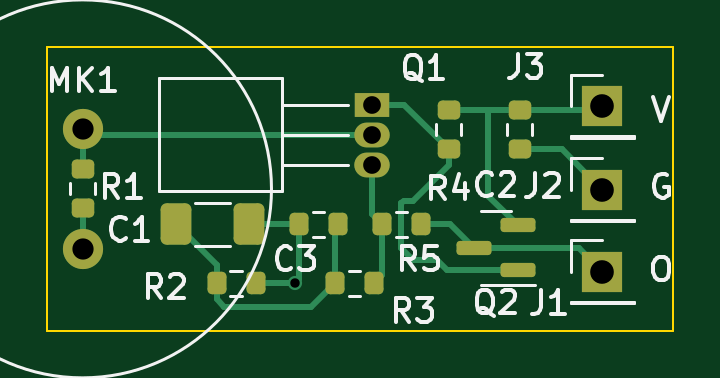
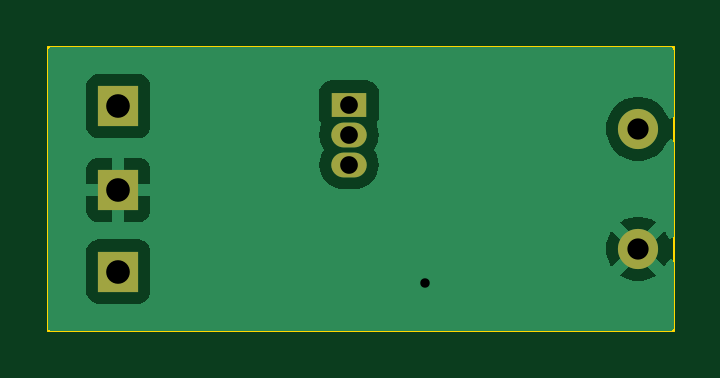
Circuit board: 11 layer files. Board 26.5 x 12.0 mm.
- bottom_copper: hydrophone-B_Cu.gbr (14786 bytes)
- bottom_mask: hydrophone-B_Mask.gbr (953 bytes)
- paste: hydrophone-B_Paste.gbr (529 bytes)
- bottom_silk: hydrophone-B_Silkscreen.gbr (530 bytes)
- outline: hydrophone-Edge_Cuts.gbr (759 bytes)
- top_copper: hydrophone-F_Cu.gbr (6260 bytes)
- top_mask: hydrophone-F_Mask.gbr (2696 bytes)
- paste: hydrophone-F_Paste.gbr (2267 bytes)
- top_silk: hydrophone-F_Silkscreen.gbr (19220 bytes)
- drill: hydrophone-NPTH.drl (348 bytes)
- drill: hydrophone-PTH.drl (725 bytes)

=== bottom_copper: hydrophone-B_Cu.gbr (14786 bytes, source omitted) ===
=== bottom_mask: hydrophone-B_Mask.gbr ===
%TF.GenerationSoftware,KiCad,Pcbnew,6.99.0-unknown-5c4f49351d~148~ubuntu20.04.1*%
%TF.CreationDate,2022-05-13T09:59:28+08:00*%
%TF.ProjectId,hydrophone,68796472-6f70-4686-9f6e-652e6b696361,rev?*%
%TF.SameCoordinates,Original*%
%TF.FileFunction,Soldermask,Bot*%
%TF.FilePolarity,Negative*%
%FSLAX46Y46*%
G04 Gerber Fmt 4.6, Leading zero omitted, Abs format (unit mm)*
G04 Created by KiCad (PCBNEW 6.99.0-unknown-5c4f49351d~148~ubuntu20.04.1) date 2022-05-13 09:59:28*
%MOMM*%
%LPD*%
G01*
G04 APERTURE LIST*
%ADD10R,1.700000X1.700000*%
%ADD11R,1.500000X1.050000*%
%ADD12O,1.500000X1.050000*%
%ADD13C,1.700000*%
G04 APERTURE END LIST*
D10*
%TO.C,J2*%
X144999999Y-57539999D03*
%TD*%
D11*
%TO.C,Q1*%
X135239999Y-53939999D03*
D12*
X135239999Y-55209999D03*
X135239999Y-56479999D03*
%TD*%
D10*
%TO.C,J1*%
X144999999Y-60999999D03*
%TD*%
D13*
%TO.C,MK1*%
X123000000Y-60040000D03*
X123000000Y-54960000D03*
%TD*%
D10*
%TO.C,J3*%
X144999999Y-53999999D03*
%TD*%
M02*

=== paste: hydrophone-B_Paste.gbr ===
%TF.GenerationSoftware,KiCad,Pcbnew,6.99.0-unknown-5c4f49351d~148~ubuntu20.04.1*%
%TF.CreationDate,2022-05-13T09:59:27+08:00*%
%TF.ProjectId,hydrophone,68796472-6f70-4686-9f6e-652e6b696361,rev?*%
%TF.SameCoordinates,Original*%
%TF.FileFunction,Paste,Bot*%
%TF.FilePolarity,Positive*%
%FSLAX46Y46*%
G04 Gerber Fmt 4.6, Leading zero omitted, Abs format (unit mm)*
G04 Created by KiCad (PCBNEW 6.99.0-unknown-5c4f49351d~148~ubuntu20.04.1) date 2022-05-13 09:59:27*
%MOMM*%
%LPD*%
G01*
G04 APERTURE LIST*
G04 APERTURE END LIST*
M02*

=== bottom_silk: hydrophone-B_Silkscreen.gbr ===
%TF.GenerationSoftware,KiCad,Pcbnew,6.99.0-unknown-5c4f49351d~148~ubuntu20.04.1*%
%TF.CreationDate,2022-05-13T09:59:28+08:00*%
%TF.ProjectId,hydrophone,68796472-6f70-4686-9f6e-652e6b696361,rev?*%
%TF.SameCoordinates,Original*%
%TF.FileFunction,Legend,Bot*%
%TF.FilePolarity,Positive*%
%FSLAX46Y46*%
G04 Gerber Fmt 4.6, Leading zero omitted, Abs format (unit mm)*
G04 Created by KiCad (PCBNEW 6.99.0-unknown-5c4f49351d~148~ubuntu20.04.1) date 2022-05-13 09:59:28*
%MOMM*%
%LPD*%
G01*
G04 APERTURE LIST*
G04 APERTURE END LIST*
M02*

=== outline: hydrophone-Edge_Cuts.gbr ===
%TF.GenerationSoftware,KiCad,Pcbnew,6.99.0-unknown-5c4f49351d~148~ubuntu20.04.1*%
%TF.CreationDate,2022-05-13T09:59:28+08:00*%
%TF.ProjectId,hydrophone,68796472-6f70-4686-9f6e-652e6b696361,rev?*%
%TF.SameCoordinates,Original*%
%TF.FileFunction,Profile,NP*%
%FSLAX46Y46*%
G04 Gerber Fmt 4.6, Leading zero omitted, Abs format (unit mm)*
G04 Created by KiCad (PCBNEW 6.99.0-unknown-5c4f49351d~148~ubuntu20.04.1) date 2022-05-13 09:59:28*
%MOMM*%
%LPD*%
G01*
G04 APERTURE LIST*
%TA.AperFunction,Profile*%
%ADD10C,0.100000*%
%TD*%
G04 APERTURE END LIST*
D10*
X121500000Y-51500000D02*
X148000000Y-51500000D01*
X148000000Y-51500000D02*
X148000000Y-63500000D01*
X148000000Y-63500000D02*
X121500000Y-63500000D01*
X121500000Y-63500000D02*
X121500000Y-51500000D01*
M02*

=== top_copper: hydrophone-F_Cu.gbr (6260 bytes, source omitted) ===
=== top_mask: hydrophone-F_Mask.gbr (2696 bytes, source withheld) ===
=== paste: hydrophone-F_Paste.gbr (2267 bytes, source withheld) ===
=== top_silk: hydrophone-F_Silkscreen.gbr (19220 bytes, source omitted) ===
=== drill: hydrophone-NPTH.drl ===
M48
; DRILL file {KiCad 6.99.0-unknown-5c4f49351d~148~ubuntu20.04.1} date Fri 13 May 2022 09:59:34 +08
; FORMAT={-:-/ absolute / inch / decimal}
; #@! TF.CreationDate,2022-05-13T09:59:34+08:00
; #@! TF.GenerationSoftware,Kicad,Pcbnew,6.99.0-unknown-5c4f49351d~148~ubuntu20.04.1
; #@! TF.FileFunction,NonPlated,1,2,NPTH
FMAT,2
INCH
%
G90
G05
T0
M30

=== drill: hydrophone-PTH.drl ===
M48
; DRILL file {KiCad 6.99.0-unknown-5c4f49351d~148~ubuntu20.04.1} date Fri 13 May 2022 09:59:34 +08
; FORMAT={-:-/ absolute / inch / decimal}
; #@! TF.CreationDate,2022-05-13T09:59:34+08:00
; #@! TF.GenerationSoftware,Kicad,Pcbnew,6.99.0-unknown-5c4f49351d~148~ubuntu20.04.1
; #@! TF.FileFunction,Plated,1,2,PTH
FMAT,2
INCH
; #@! TA.AperFunction,Plated,PTH,ViaDrill
T1C0.0157
; #@! TA.AperFunction,Plated,PTH,ComponentDrill
T2C0.0295
; #@! TA.AperFunction,Plated,PTH,ComponentDrill
T3C0.0354
; #@! TA.AperFunction,Plated,PTH,ComponentDrill
T4C0.0394
%
G90
G05
T1
X5.1969Y-2.4213
T2
X5.3244Y-2.1236
X5.3244Y-2.1736
X5.3244Y-2.2236
T3
X4.8425Y-2.1638
X4.8425Y-2.3638
T4
X5.7087Y-2.126
X5.7087Y-2.2654
X5.7087Y-2.4016
T0
M30

